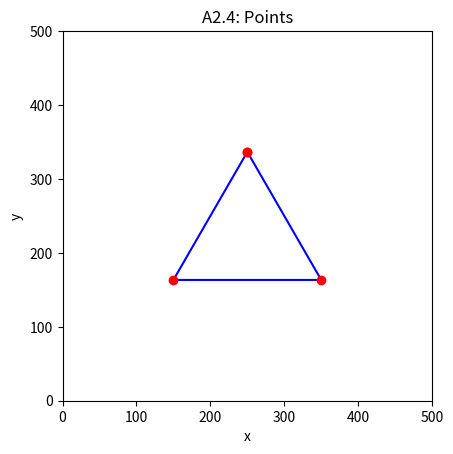

Python code for this plot:
from matplotlib import pyplot as plt
import math
def draw(points):
    print('processing ',len(points), 'points')
    x = []
    y = []
    for i in range (len(points)):
        x.append(points[i][0])
        y.append(points[i][1])

    plt.plot(x,y, 'b')
    plt.plot(x,y, 'ro')


n = 3
length = 200
r = length / (2 * math.sin(math.pi / n))
xc = 250
yc = 250
for a in range(n+1):

   x1 = 250
   y1 = 250+(math.sqrt(200**2-100**2)/2)
   x2 = 250-100
   y2 = 250-(math.sqrt(200**2-100**2)/2)
   x3 = 250+100
   y3 = 250-(math.sqrt(200**2-100**2)/2)
   x4 = 250
   y4 = 250+(math.sqrt(200**2-100**2)/2)

points = [(x1, y1), (x2, y2), (x3, y3), (x4, y4)]
plt.axis('square')
plt.axis([0,500,0,500])
plt.title('A2.4: Points')
plt.xlabel('x')
plt.ylabel('y')
draw(points)
plt.show()
